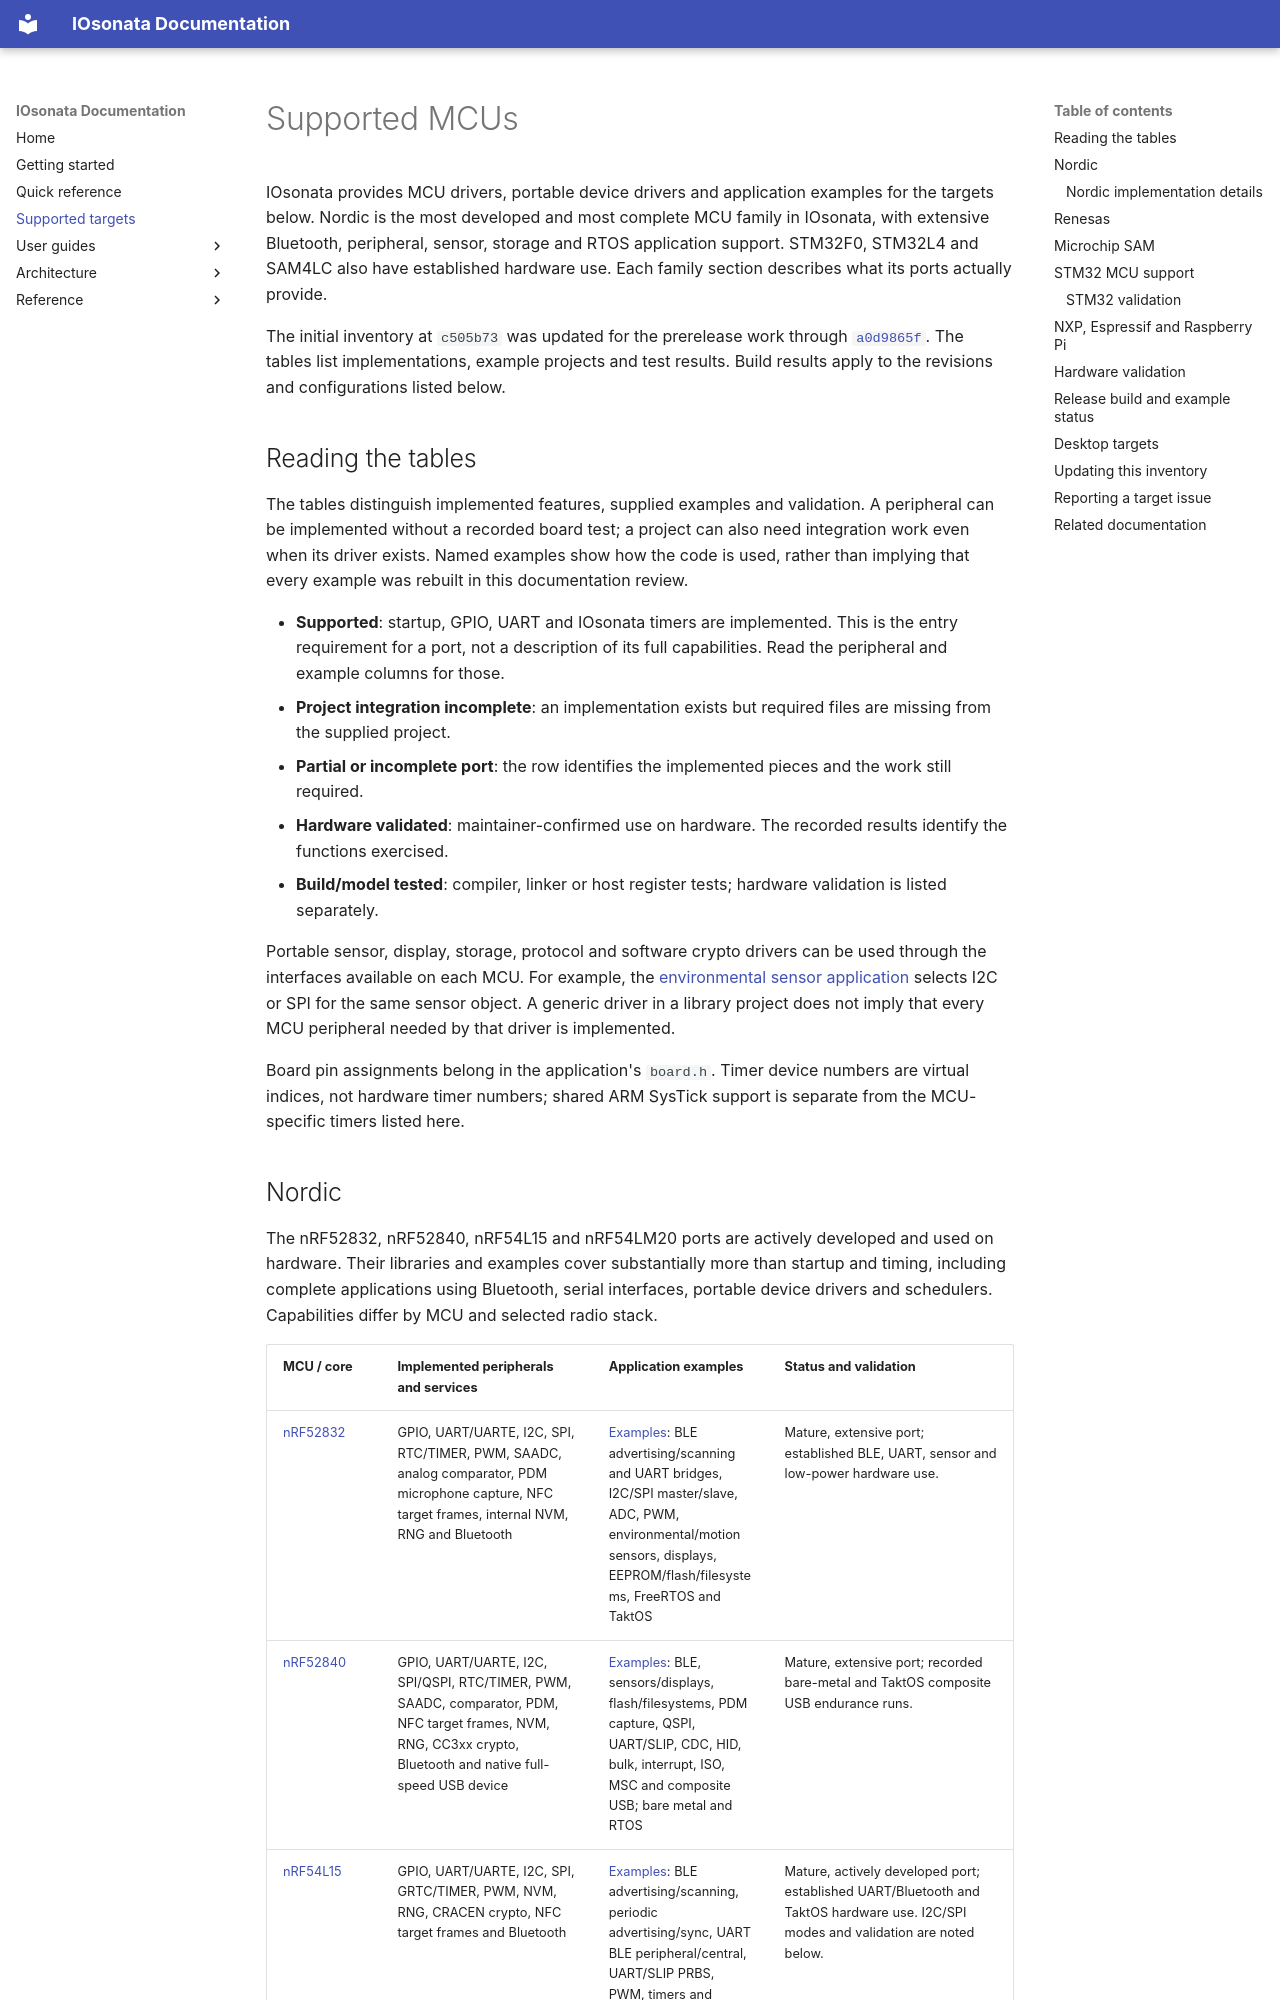

repository: IOsonata/IOsonata · page: supported-targets/index.html · generator: mkdocs

# Supported MCUs

IOsonata provides MCU drivers, portable device drivers and application examples
for the targets below. Nordic is the most developed and most complete MCU
family in IOsonata, with extensive Bluetooth, peripheral, sensor, storage and
RTOS application support. STM32F0, STM32L4 and SAM4LC also have established
hardware use. Each family section describes what its ports actually provide.

The initial inventory at `c505b73` was updated for the prerelease work through
[`a0d9865f`](https://github.com/IOsonata/IOsonata/commit/a0d9865fe629e624c8c8c233503c3f18a77c6a7c).
The tables list implementations, example projects and test results.
Build results apply to the revisions and configurations listed below.

## Reading the tables

The tables distinguish implemented features, supplied examples and validation.
A peripheral can be implemented without a recorded board test; a project can
also need integration work even when its driver exists. Named examples show
how the code is used, rather than implying that every example was rebuilt in
this documentation review.

- **Supported**: startup, GPIO, UART and IOsonata timers are implemented.
  This is the entry requirement for a port, not a description of its full
  capabilities. Read the peripheral and example columns for those.
- **Project integration incomplete**: an implementation exists but required
  files are missing from the supplied project.
- **Partial or incomplete port**: the row identifies the implemented pieces
  and the work still required.
- **Hardware validated**: maintainer-confirmed use on hardware. The recorded
  results identify the functions exercised.
- **Build/model tested**: compiler, linker or host register tests; hardware
  validation is listed separately.

Portable sensor, display, storage, protocol and software crypto drivers can be
used through the interfaces available on each MCU. For example, the
[environmental sensor application](../exemples/sensor/env_tph_demo.cpp) selects
I2C or SPI for the same sensor object. A generic driver in a library project
does not imply that every MCU peripheral needed by that driver is implemented.

Board pin assignments belong in the application's `board.h`. Timer device
numbers are virtual indices, not hardware timer numbers; shared ARM SysTick
support is separate from the MCU-specific timers listed here.
